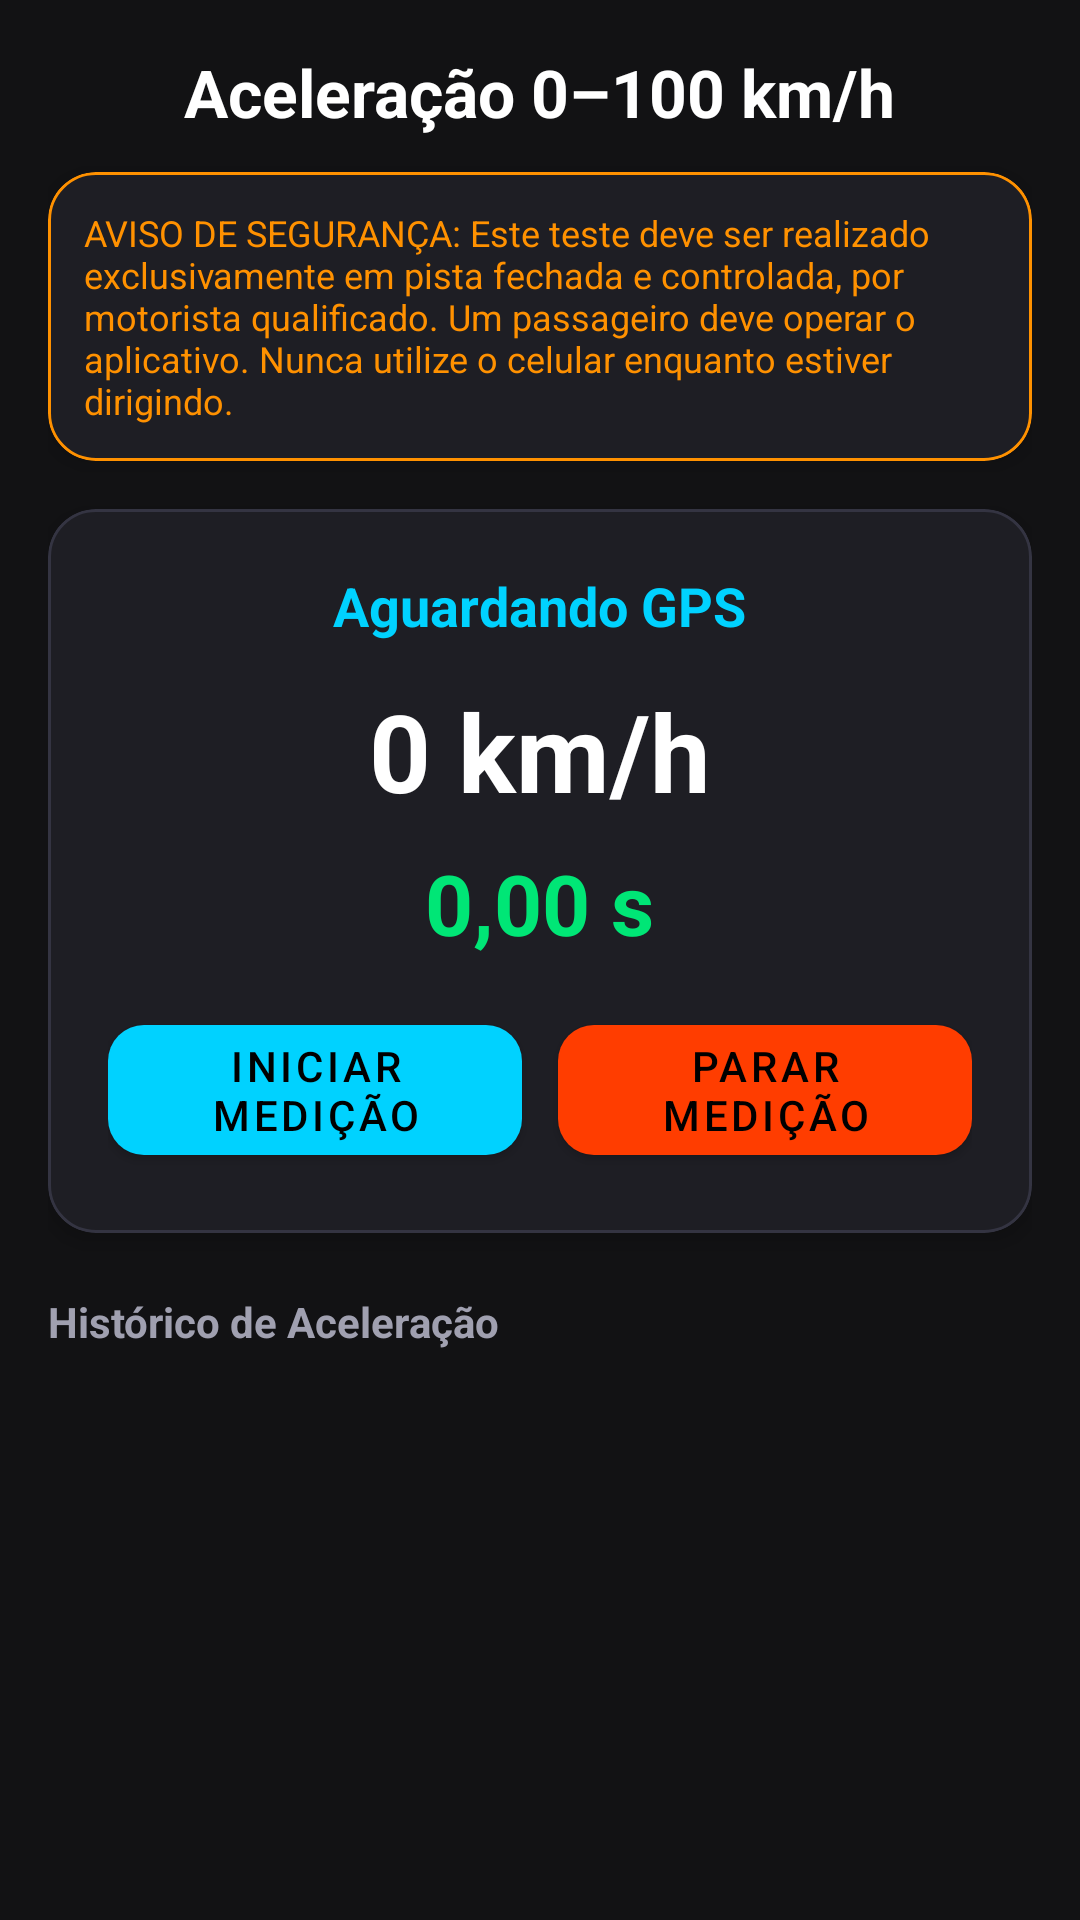

Layout XML and referenced resources for this Android screen:
<!-- AndroidManifest.xml: application theme Theme.MyCar -->
<!-- res/layout/fragment_acceleration_test.xml -->
<?xml version="1.0" encoding="utf-8"?>
<ScrollView xmlns:android="http://schemas.android.com/apk/res/android"
    xmlns:app="http://schemas.android.com/apk/res-auto"
    android:layout_width="match_parent"
    android:layout_height="match_parent"
    android:background="@color/colorBackground"
    android:fillViewport="true">

    <LinearLayout
        android:layout_width="match_parent"
        android:layout_height="wrap_content"
        android:gravity="center_horizontal"
        android:orientation="vertical"
        android:padding="16dp">

        <TextView
            android:layout_width="wrap_content"
            android:layout_height="wrap_content"
            android:text="@string/acceleration_title"
            android:textColor="@color/textPrimary"
            android:textSize="22sp"
            android:textStyle="bold" />

        
        <com.google.android.material.card.MaterialCardView
            style="@style/DashboardCard"
            android:layout_width="match_parent"
            android:layout_height="wrap_content"
            android:layout_marginTop="12dp"
            android:layout_marginBottom="16dp"
            app:strokeColor="@color/colorWarning">

            <TextView
                android:layout_width="match_parent"
                android:layout_height="wrap_content"
                android:padding="12dp"
                android:text="@string/acceleration_safety_warning"
                android:textColor="@color/colorWarning"
                android:textSize="12sp" />
        </com.google.android.material.card.MaterialCardView>

        
        <com.google.android.material.card.MaterialCardView
            style="@style/DashboardCard"
            android:layout_width="match_parent"
            android:layout_height="wrap_content">

            <LinearLayout
                android:layout_width="match_parent"
                android:layout_height="wrap_content"
                android:gravity="center"
                android:orientation="vertical"
                android:padding="20dp">

                <TextView
                    android:id="@+id/tv_accel_state"
                    android:layout_width="wrap_content"
                    android:layout_height="wrap_content"
                    android:text="@string/acceleration_state_waiting_gps"
                    android:textColor="@color/colorPrimary"
                    android:textSize="18sp"
                    android:textStyle="bold" />

                <TextView
                    android:id="@+id/tv_live_speed"
                    android:layout_width="wrap_content"
                    android:layout_height="wrap_content"
                    android:layout_marginTop="12dp"
                    android:text="0 km/h"
                    android:textColor="@color/textPrimary"
                    android:textSize="36sp"
                    android:textStyle="bold" />

                <TextView
                    android:id="@+id/tv_elapsed_time"
                    android:layout_width="wrap_content"
                    android:layout_height="wrap_content"
                    android:layout_marginTop="8dp"
                    android:text="0,00 s"
                    android:textColor="@color/colorSuccess"
                    android:textSize="28sp"
                    android:textStyle="bold" />

                <LinearLayout
                    android:layout_width="match_parent"
                    android:layout_height="wrap_content"
                    android:layout_marginTop="16dp"
                    android:orientation="horizontal">

                    <com.google.android.material.button.MaterialButton
                        android:id="@+id/btn_start_accel"
                        android:layout_width="0dp"
                        android:layout_height="wrap_content"
                        android:layout_marginEnd="6dp"
                        android:layout_weight="1"
                        android:text="@string/acceleration_start"
                        app:backgroundTint="@color/colorPrimary"
                        app:cornerRadius="@dimen/button_corner_radius" />

                    <com.google.android.material.button.MaterialButton
                        android:id="@+id/btn_stop_accel"
                        android:layout_width="0dp"
                        android:layout_height="wrap_content"
                        android:layout_marginStart="6dp"
                        android:layout_weight="1"
                        android:text="@string/acceleration_stop"
                        app:backgroundTint="@color/colorDanger"
                        app:cornerRadius="@dimen/button_corner_radius" />
                </LinearLayout>
            </LinearLayout>
        </com.google.android.material.card.MaterialCardView>

        
        <TextView
            android:layout_width="wrap_content"
            android:layout_height="wrap_content"
            android:layout_gravity="start"
            android:layout_marginTop="20dp"
            android:layout_marginBottom="8dp"
            android:text="@string/acceleration_history"
            android:textColor="@color/textSecondary"
            android:textSize="14sp"
            android:textStyle="bold" />

        <androidx.recyclerview.widget.RecyclerView
            android:id="@+id/rv_accel_history"
            android:layout_width="match_parent"
            android:layout_height="wrap_content" />

        <TextView
            android:id="@+id/tv_empty_accel"
            android:layout_width="wrap_content"
            android:layout_height="wrap_content"
            android:layout_marginTop="16dp"
            android:text="@string/empty_records"
            android:textColor="@color/textMuted"
            android:textSize="14sp"
            android:visibility="gone" />

    </LinearLayout>
</ScrollView>
<!-- resources referenced by this layout -->
<resources>
  <color name="colorBackground">#121214</color>
  <color name="colorDanger">#FF3D00</color>
  <color name="colorPrimary">#00D2FF</color>
  <color name="colorSuccess">#00E676</color>
  <color name="colorWarning">#FF9100</color>
  <color name="textMuted">#6C6C80</color>
  <color name="textPrimary">#FFFFFF</color>
  <color name="textSecondary">#A0A0B0</color>
  <dimen name="button_corner_radius">12dp</dimen>
  <string name="acceleration_history">Histórico de Aceleração</string>
  <string name="acceleration_safety_warning">AVISO DE SEGURANÇA: Este teste deve ser realizado exclusivamente em pista fechada e controlada, por motorista qualificado. Um passageiro deve operar o aplicativo. Nunca utilize o celular enquanto estiver dirigindo.</string>
  <string name="acceleration_start">Iniciar Medição</string>
  <string name="acceleration_state_waiting_gps">Aguardando GPS</string>
  <string name="acceleration_stop">Parar Medição</string>
  <string name="acceleration_title">Aceleração 0–100 km/h</string>
  <string name="empty_records">Nenhum registro encontrado</string>
  <style name="DashboardCard">
          <item name="cardBackgroundColor">@color/colorSurface</item>
          <item name="cardCornerRadius">@dimen/card_corner_radius</item>
          <item name="cardElevation">@dimen/card_elevation</item>
          <item name="strokeColor">@color/colorSurfaceBorder</item>
          <item name="strokeWidth">1dp</item>
      </style>
  <style name="Theme.MyCar" parent="Theme.MaterialComponents.DayNight.NoActionBar">
          
          <item name="colorPrimary">@color/colorPrimary</item>
          <item name="colorPrimaryVariant">@color/colorPrimaryVariant</item>
          <item name="colorOnPrimary">#000000</item>
  
          
          <item name="colorSecondary">@color/colorSecondary</item>
          <item name="colorSecondaryVariant">@color/colorSecondary</item>
          <item name="colorOnSecondary">#000000</item>
  
          
          <item name="android:statusBarColor">@color/colorBackground</item>
          <item name="android:windowLightStatusBar">false</item>
          <item name="android:navigationBarColor">@color/colorBackground</item>
  
          
          <item name="android:windowBackground">@color/colorBackground</item>
          <item name="colorSurface">@color/colorSurface</item>
          <item name="colorOnSurface">@color/textPrimary</item>
      </style>
  <color name="colorSurface">#1E1E24</color>
  <dimen name="card_corner_radius">16dp</dimen>
  <dimen name="card_elevation">4dp</dimen>
  <color name="colorSurfaceBorder">#343442</color>
  <color name="colorPrimaryVariant">#0090B8</color>
  <color name="colorSecondary">#00E676</color>
</resources>
